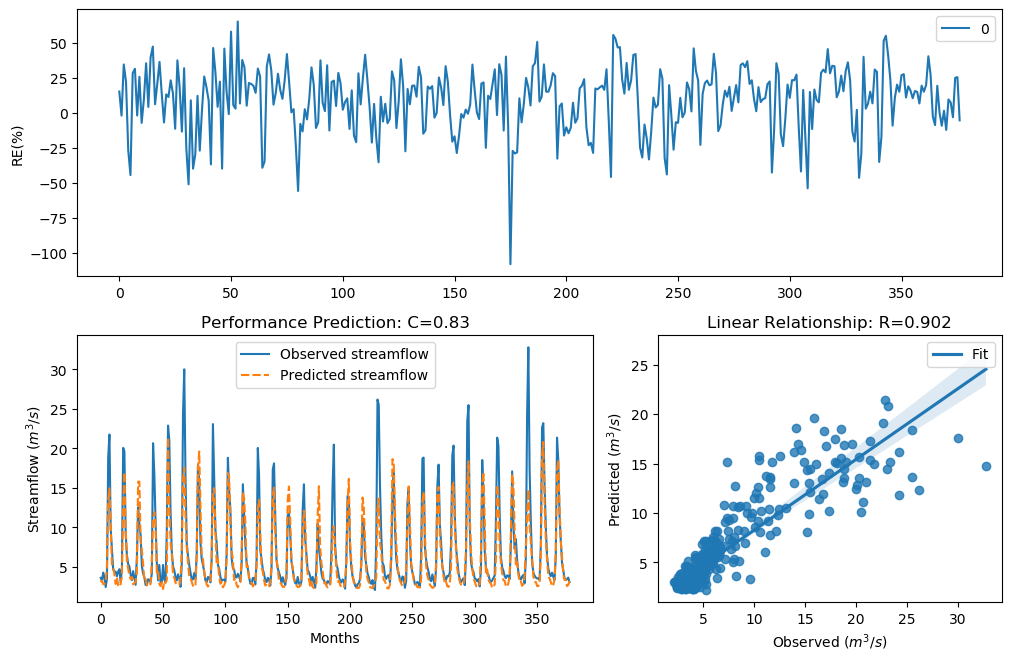

Source data for this figure (header and first rows):
y_true, y_pred, y_true_scaled, y_pred_scaled
3.63, 3.083, -0.29, -0.4824
3.21, 3.278, -0.4343, -0.4095
4.29, 2.815, -0.09927, -0.592
3.67, 2.856, -0.2773, -0.5745
2.46, 3.12, -0.758, -0.468
3.54, 5.119, -0.3192, 0.096
18.82, 13.51, 1.354, 1.062
21.76, 14.95, 1.476, 1.153
9.83, 10.03, 0.7643, 0.7839
7.16, 5.329, 0.4499, 0.1396
4.67, 5.012, -0.004613, 0.07306
4.44, 4.02, -0.06076, -0.1727
4.4, 2.848, -0.07088, -0.5778
3.83, 3.674, -0.2281, -0.2762
4.42, 2.68, -0.0658, -0.6522
4.72, 2.494, 0.007159, -0.7411
3.03, 2.848, -0.5031, -0.5777
4.87, 3.867, 0.04161, -0.2172
20.07, 12.8, 1.408, 1.013
19.62, 16.99, 1.389, 1.265
9.33, 9.987, 0.7138, 0.7795
6.56, 5.704, 0.3597, 0.2127
5.37, 4.769, 0.1479, 0.01852
5.07, 3.902, 0.08563, -0.2069
4.02, 3.467, -0.1728, -0.3434
3.34, 3.724, -0.3873, -0.2604
4.47, 2.802, -0.05324, -0.5978
3.61, 2.96, -0.2964, -0.5311
2.75, 3.122, -0.6205, -0.4671
6.28, 4.29, 0.3143, -0.09921
12.55, 15.8, 0.9944, 1.202
10.44, 15.78, 0.822, 1.201
9.01, 8.219, 0.6798, 0.589
5.12, 7.168, 0.09631, 0.4511
4.16, 5.401, -0.134, 0.1541
3.72, 3.274, -0.2617, -0.4108
2.73, 3.47, -0.6294, -0.3424
2.73, 2.675, -0.6294, -0.6542
3.43, 2.545, -0.3561, -0.7156
3.4, 2.785, -0.3664, -0.6052
3.1, 2.836, -0.4758, -0.5832
4.17, 5.71, -0.1312, 0.2138
20.66, 11.13, 1.432, 0.8825
16.78, 11.94, 1.255, 0.9481
10.67, 10.23, 0.8427, 0.8025
5.59, 4.353, 0.1911, -0.08294
3.31, 4.633, -0.398, -0.01334
5.26, 2.855, 0.1256, -0.5747
3.05, 2.599, -0.4952, -0.6898
3.04, 3.072, -0.4992, -0.4866
5.26, 2.219, 0.1256, -0.8878
3.41, 3.225, -0.3629, -0.4287
3.07, 2.982, -0.4874, -0.5221
9.62, 3.36, 0.7435, -0.3804
22.89, 21.4, 1.518, 1.462
21.04, 13.13, 1.448, 1.036
12.14, 8.209, 0.9637, 0.5878
7, 6.655, 0.4268, 0.3747
5.08, 4.005, 0.08777, -0.177
4.58, 3.642, -0.02618, -0.2861
... 317 more rows
